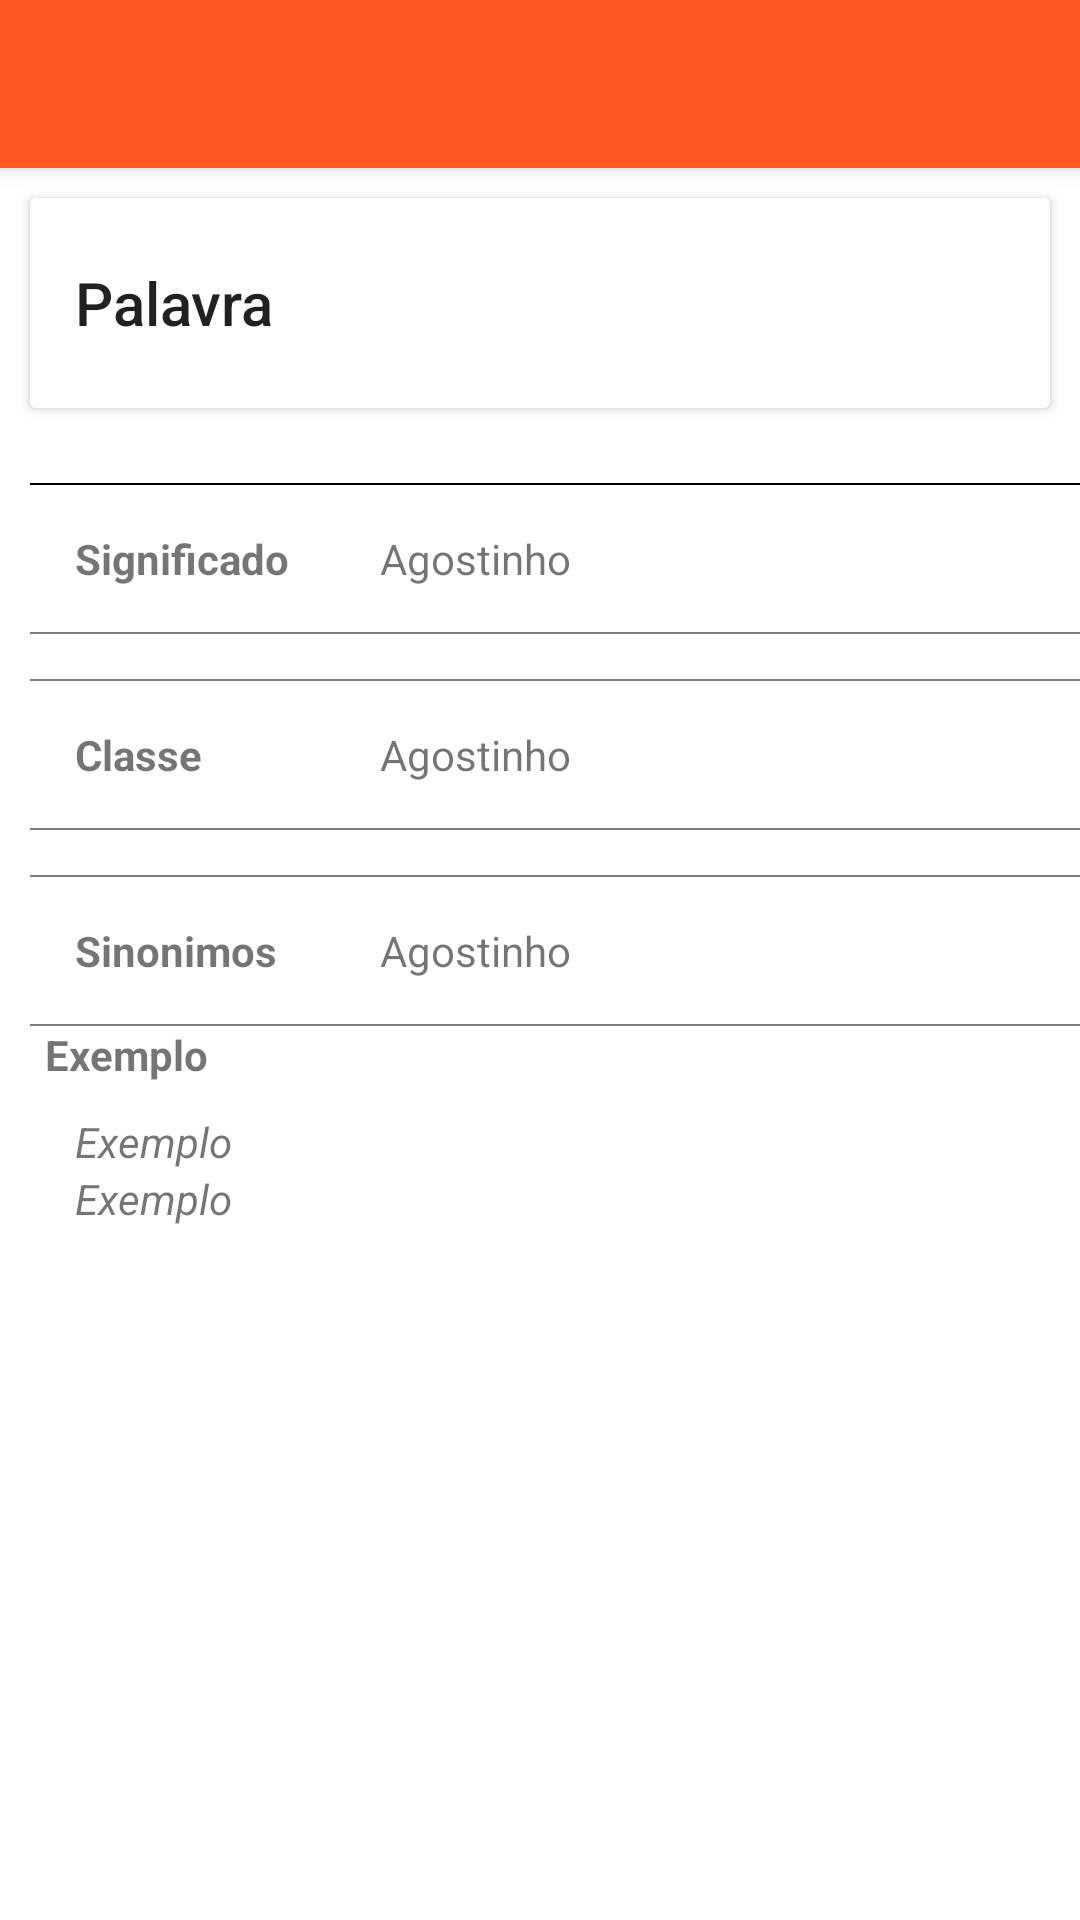

This screen was rendered from an Android layout file. Write that file and the resources it references.
<!-- AndroidManifest.xml: application theme Theme.ChanganaPortugues -->
<!-- res/layout/activity_word.xml -->
<?xml version="1.0" encoding="utf-8"?>
<androidx.coordinatorlayout.widget.CoordinatorLayout
    xmlns:android="http://schemas.android.com/apk/res/android"
    xmlns:app="http://schemas.android.com/apk/res-auto"
    xmlns:tools="http://schemas.android.com/tools"
    android:layout_width="match_parent"
    android:layout_height="match_parent"
    tools:context=".WordActivity">
    <com.google.android.material.appbar.AppBarLayout
        android:layout_width="match_parent"
        android:layout_height="wrap_content"
        android:theme="@style/Theme.ChanganaPortugues.AppBarOverlay"
        >
        <androidx.appcompat.widget.Toolbar
            android:id="@+id/toolbar"
            android:layout_width="match_parent"
            android:layout_height="?attr/actionBarSize"/>

    </com.google.android.material.appbar.AppBarLayout>

    <androidx.core.widget.NestedScrollView
        android:layout_marginTop="?attr/actionBarSize"
        android:layout_width="match_parent"
        android:layout_height="match_parent">
        <LinearLayout
            android:orientation="vertical"
            android:layout_width="match_parent"
            android:layout_height="wrap_content">

            <androidx.cardview.widget.CardView
                android:layout_margin="10dp"
                android:layout_width="match_parent"
                android:layout_height="70dp">
                <LinearLayout
                    android:layout_width="match_parent"
                    android:layout_height="match_parent">
                    <TextView
                        android:id="@+id/tvWord"
                        android:layout_width="wrap_content"
                        android:layout_height="wrap_content"
                        android:paddingRight="10dp"
                        android:layout_marginLeft="15dp"
                        android:layout_gravity="center_vertical"
                        android:drawablePadding="20dp"
                        android:drawableRight="@drawable/ic_baseline_content_copy_24"
                        android:textAppearance="@style/TextAppearance.AppCompat.Title"
                        android:text="Palavra"/>

                </LinearLayout>
            </androidx.cardview.widget.CardView>

            <LinearLayout
                android:orientation="vertical"
                android:layout_marginTop="15dp"
                android:layout_marginLeft="10dp"
                android:layout_width="match_parent"
                android:layout_height="wrap_content">
                <View
                    android:layout_width="match_parent"
                    android:background="@android:color/black"
                    android:layout_marginBottom="15dp"
                    android:layout_height="0.5dp"/>
                <LinearLayout
                    android:orientation="horizontal"
                    android:layout_width="match_parent"
                    android:layout_height="wrap_content">

                    <LinearLayout
                        android:layout_weight="2"
                        android:layout_marginLeft="15dp"
                        android:layout_width="match_parent"
                        android:layout_height="wrap_content">

                        <TextView
                            android:text="Significado"
                            android:layout_width="wrap_content"
                            android:textStyle="bold"
                            android:layout_height="wrap_content"/>

                    </LinearLayout>

                    <LinearLayout
                        android:layout_weight="1"
                        android:layout_width="match_parent"
                        android:layout_height="wrap_content">

                        <TextView
                            android:id="@+id/tvMeaning"
                            android:layout_width="wrap_content"
                            android:layout_height="wrap_content"
                            android:text="Agostinho"/>

                    </LinearLayout>


                </LinearLayout>

                <View
                    android:layout_width="match_parent"
                    android:background="@android:color/black"
                    android:layout_marginTop="15dp"
                    android:alpha="0.5"
                    android:layout_height="0.5dp"/>

            </LinearLayout>



            <LinearLayout
                android:orientation="vertical"
                android:layout_marginTop="15dp"
                android:layout_marginLeft="10dp"
                android:layout_width="match_parent"
                android:layout_height="wrap_content">
                <View
                    android:layout_width="match_parent"
                    android:background="@android:color/black"
                    android:alpha="0.5"
                    android:layout_marginBottom="15dp"
                    android:layout_height="0.5dp"/>
                <LinearLayout
                    android:orientation="horizontal"
                    android:layout_width="match_parent"
                    android:layout_height="wrap_content">

                    <LinearLayout
                        android:layout_weight="2"
                        android:layout_marginLeft="15dp"
                        android:layout_width="match_parent"
                        android:layout_height="wrap_content">

                        <TextView
                            android:text="Classe"
                            android:layout_width="wrap_content"
                            android:textStyle="bold"
                            android:layout_height="wrap_content"/>

                    </LinearLayout>

                    <LinearLayout
                        android:layout_weight="1"
                        android:layout_width="match_parent"
                        android:layout_height="wrap_content">

                        <TextView
                            android:id="@+id/tvClass"
                            android:layout_width="wrap_content"
                            android:layout_height="wrap_content"
                            android:text="Agostinho"/>

                    </LinearLayout>


                </LinearLayout>

                <View
                    android:layout_width="match_parent"
                    android:background="@android:color/black"
                    android:alpha="0.5"
                    android:layout_marginTop="15dp"
                    android:layout_height="0.5dp"/>

            </LinearLayout>


            <LinearLayout
                android:orientation="vertical"
                android:layout_marginTop="15dp"
                android:layout_marginLeft="10dp"
                android:layout_width="match_parent"
                android:layout_height="wrap_content">
                <View
                    android:layout_width="match_parent"
                    android:background="@android:color/black"
                    android:layout_marginBottom="15dp"
                    android:alpha="0.5"
                    android:layout_height="0.5dp"/>
                <LinearLayout
                    android:orientation="horizontal"
                    android:layout_width="match_parent"
                    android:layout_height="wrap_content">

                    <LinearLayout
                        android:layout_weight="2"
                        android:layout_marginLeft="15dp"
                        android:layout_width="match_parent"
                        android:layout_height="wrap_content">

                        <TextView
                            android:text="Sinonimos"
                            android:layout_width="wrap_content"
                            android:textStyle="bold"
                            android:layout_height="wrap_content"/>

                    </LinearLayout>

                    <LinearLayout
                        android:layout_weight="1"
                        android:layout_width="match_parent"
                        android:layout_height="wrap_content">

                        <TextView
                            android:id="@+id/tvSynonym"
                            android:layout_width="wrap_content"
                            android:layout_height="wrap_content"
                            android:text="Agostinho"/>

                    </LinearLayout>


                </LinearLayout>

                <View
                    android:layout_width="match_parent"
                    android:background="@android:color/black"
                    android:alpha="0.5"
                    android:layout_marginTop="15dp"
                    android:layout_height="0.5dp"/>

            </LinearLayout>

            <LinearLayout
                android:orientation="vertical"
                android:layout_marginLeft="15dp"
                android:layout_marginRight="15dp"
                android:layout_width="match_parent"
                android:layout_height="wrap_content">
                <TextView
                    android:text="Exemplo"
                    android:textStyle="bold"
                    android:layout_marginBottom="10dp"
                    android:layout_width="wrap_content"
                    android:layout_height="wrap_content"/>

                <TextView
                    android:id="@+id/tvExampleCng"
                    android:layout_width="wrap_content"
                    android:layout_height="wrap_content"
                    android:text="Exemplo"

                    android:layout_marginLeft="10dp"
                    android:textStyle="italic"
                    />
                <TextView
                    android:id="@+id/tvExamplePt"
                    android:layout_width="wrap_content"
                    android:layout_height="wrap_content"
                    android:text="Exemplo"
                    android:layout_marginLeft="10dp"
                    android:textStyle="italic"
                    />
            </LinearLayout>





        </LinearLayout>
    </androidx.core.widget.NestedScrollView>

</androidx.coordinatorlayout.widget.CoordinatorLayout>
<!-- resources referenced by this layout -->
<resources>
  <style name="Theme.ChanganaPortugues.AppBarOverlay" parent="ThemeOverlay.AppCompat.Dark.ActionBar" />
  <style name="Theme.ChanganaPortugues" parent="Theme.MaterialComponents.DayNight.NoActionBar">
          
          <item name="colorPrimary">@color/purple_500</item>
          <item name="colorPrimaryVariant">@color/purple_700</item>
          <item name="colorOnPrimary">@color/white</item>
          
          <item name="colorSecondary">@color/teal_200</item>
          <item name="colorSecondaryVariant">@color/teal_700</item>
          <item name="colorOnSecondary">@color/black</item>
          
          <item name="android:statusBarColor" tools:targetApi="l">?attr/colorPrimaryVariant</item>
          
      </style>
  <color name="purple_500"> #FF5722 </color>
  <color name="purple_700">#E64A19</color>
  <color name="white">#FFFFFFFF</color>
  <color name="teal_200">#FF9800</color>
  <color name="teal_700">#FF018786</color>
  <color name="black">#FF000000</color>
</resources>
